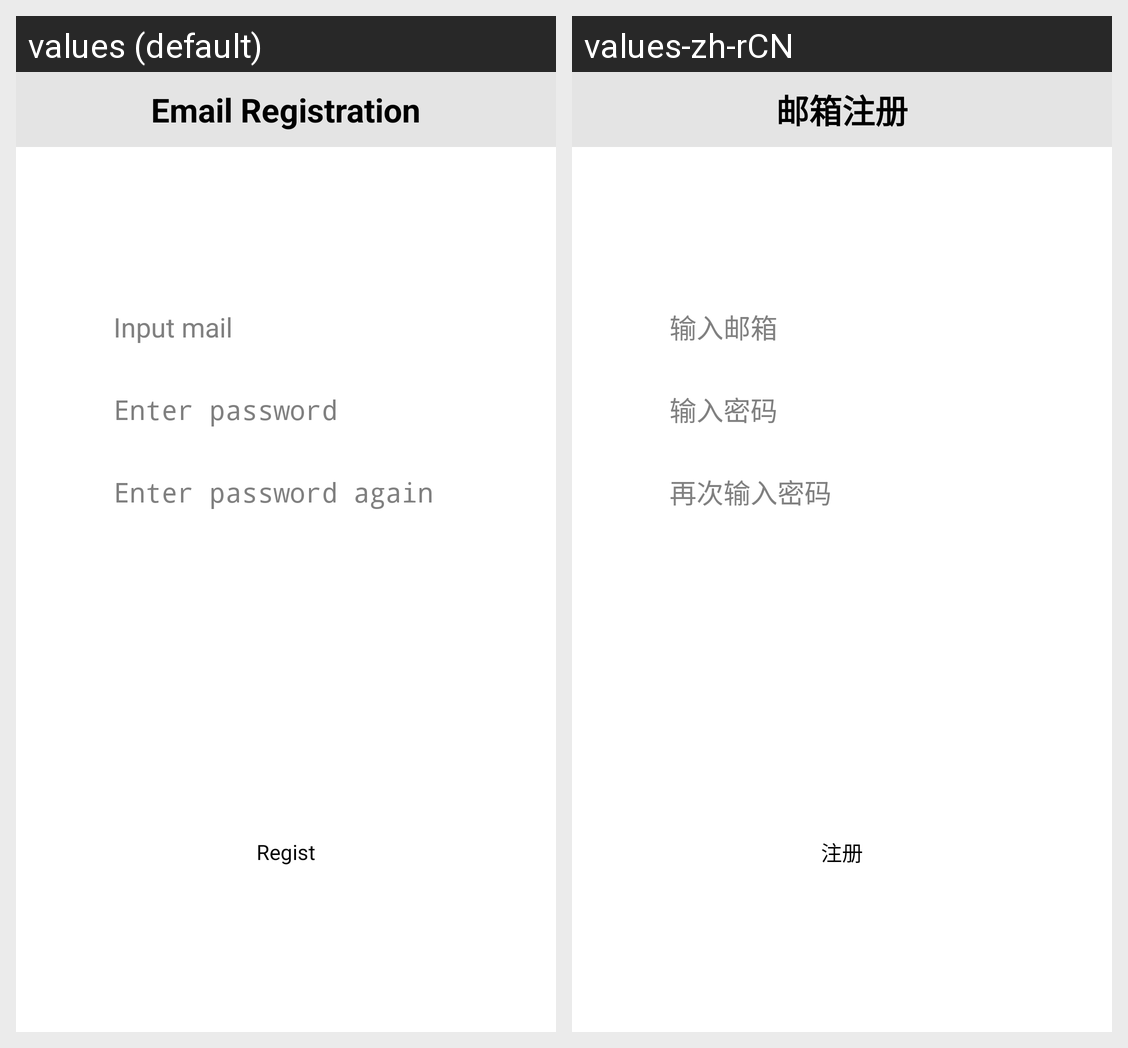

The Android screen above is rendered under two locales of the same app. Produce the string resources it draws, with the default and per-locale values.
Android screen res/layout/activity_email_register.xml rendered under 2 locales, left to right: values (default), values-zh-rCN. Device: Nexus 5 (rendered at 1080×1920; each locale shown at half size, 540×960, under a caption strip naming it); theme android:Theme.NoTitleBar.
Strings drawn on this screen, with the default value and each locale's value (text and hints the layout hard-codes, and strings that could not be matched under every locale, appear in the picture but are not listed):

email_register
  values: Email Registration
  values-zh-rCN: 邮箱注册

email_number
  values: Input mail
  values-zh-rCN: 输入邮箱

phone_pwd
  values: Enter password
  values-zh-rCN: 输入密码

pwd
  values: Enter password again
  values-zh-rCN: 再次输入密码

phone_register_btn
  values: Regist
  values-zh-rCN: 注册
